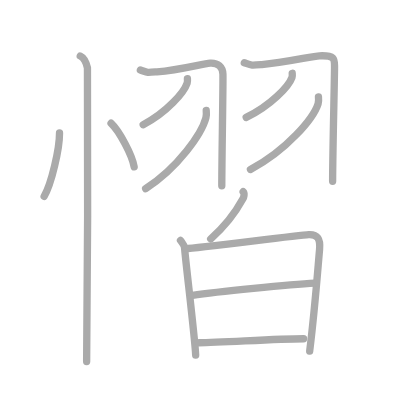
t = 0.00 s
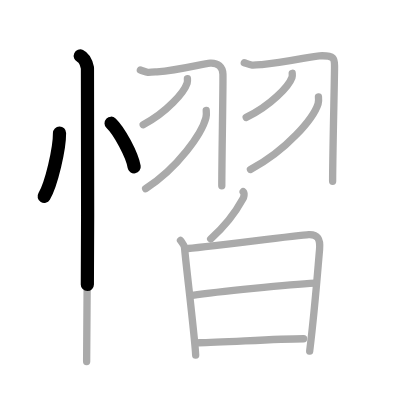
t = 2.75 s
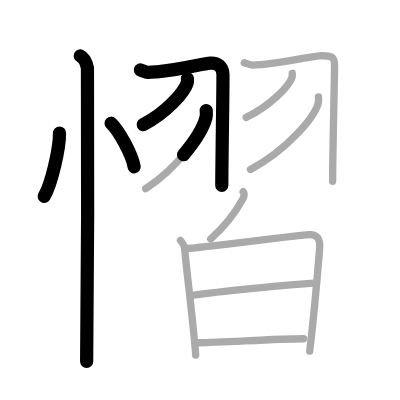
t = 5.50 s
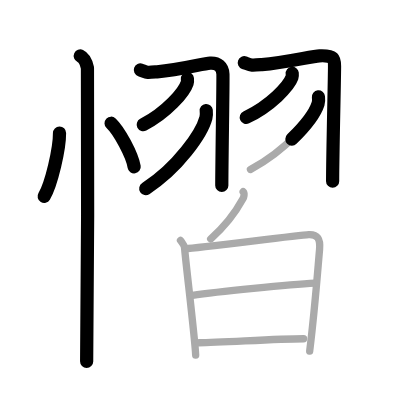
t = 8.50 s
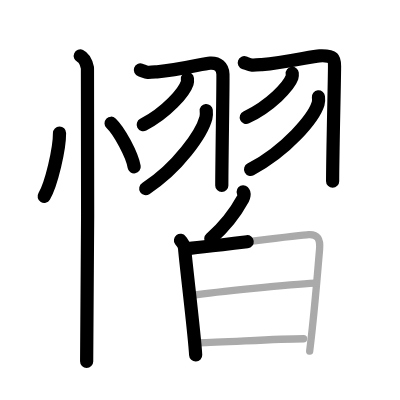
t = 11.25 s
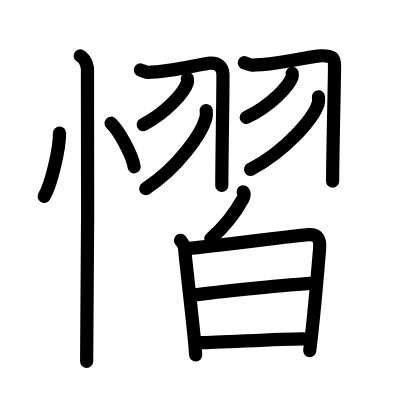
t = 14.00 s

The animated SVG that drew these frames (rendered in a browser with its animation timeline set to each time). Animation: 14 SMIL elements (animate=14); one cycle of 14.00 s.

<?xml version="1.0" standalone="no"?>
<!DOCTYPE svg PUBLIC "-//W3C//DTD SVG 1.1//EN"   "http://www.w3.org/Graphics/SVG/1.1/DTD/svg11.dtd">
<svg width="400px" height="400px"  version="1.1" xmlns="http://www.w3.org/2000/svg">
  <defs>
    <marker id="Triangle" viewBox="0 0 10 10" refX="0" refY="5" markerUnits="strokeWidth" markerWidth="3" style="stroke-opacity:0%;fill:#aaaaaa;" markerHeight="2" orient="auto">
      <path d="M 0 0 L 10 5 L 0 10 z" />
    </marker>
    
    <marker id="Arrow" viewBox="0 0 10 10" refX="5" refY="5" markerUnits="strokeWidth" markerWidth="1.8" style="stroke-opacity:0%;fill:#770000;" markerHeight="2" orient="auto">
      <path d="M 0 4 L 6 4 L 4 1 L 10 5 L 4 9 L 6 6 L 0 6 z" />
        <circle cx="5" cy="5" r="5" />
      </marker>
    
    <marker id="TriangleRed" viewBox="0 0 10 10" refX="0" refY="5" markerUnits="strokeWidth" markerWidth="3" style="stroke-opacity:0%;fill:#CC0000;" markerHeight="2" orient="auto">
      <path d="M 0 0 L 10 5 L 0 10 z" />
    </marker>
    
    <marker id="ArrowRed" viewBox="0 0 10 10" refX="5" refY="5" markerUnits="strokeWidth" markerWidth="1.8" style="stroke-opacity:0%;fill:#CC0000;" markerHeight="2" orient="auto">
      <path d="M 0 4 L 6 4 L 4 1 L 10 5 L 4 9 L 6 6 L 0 6 z" />
        <circle cx="5" cy="5" r="5" />
      </marker>
    
  </defs>
  
  <path style="fill:#ffffff; fill-opacity:100%; fill-rule:evenodd; stroke-width:0;" d="M 0 0 L 400px 0 L 400px 400px L 0 400px L 0 0" />

  <g transform="scale(3.6697247706422 3.6697247706422)">
<path style="fill:none; fill-opacity:0%; fill-rule:evenodd; stroke:#aaaaaa; stroke-opacity:100%; stroke-width: 1.5pt; stroke-linejoin:round; stroke-linecap:round;" d="M16.22 36.25c0.03 4.25-2.21 13.94-4.19 17.25"></path>
<path style="fill:none; fill-opacity:0%; fill-rule:evenodd; stroke:#aaaaaa; stroke-opacity:100%; stroke-width: 1.5pt; stroke-linejoin:round; stroke-linecap:round;" d="M30.27 33.58c2.22 2.1 5.74 8.62 6.29 11.88"></path>
<path style="fill:none; fill-opacity:0%; fill-rule:evenodd; stroke:#aaaaaa; stroke-opacity:100%; stroke-width: 1.5pt; stroke-linejoin:round; stroke-linecap:round;" d="M21.87 15.25c1.09 0.5 1.74 2.25 1.96 3.25c0.22 1 0 73.75-0.22 80"></path>
<path style="fill:none; fill-opacity:0%; fill-rule:evenodd; stroke:#aaaaaa; stroke-opacity:100%; stroke-width: 1.5pt; stroke-linejoin:round; stroke-linecap:round;" d="M38.25 19.07c2.1 0.74 1.47 0.74 4.55 0.5c6.27-0.5 12.55-2.26 14.46-2.37c2.17-0.12 3.42 0.99 3.49 3c0.08 2.22-0.31 23.36-0.31 30.43"></path>
<path style="fill:none; fill-opacity:0%; fill-rule:evenodd; stroke:#aaaaaa; stroke-opacity:100%; stroke-width: 1.5pt; stroke-linejoin:round; stroke-linecap:round;" d="M51.07 21.45c0.03 0.29 0.07 0.76-0.07 1.18c-0.82 2.5-5.53 7.99-11.98 11.35"></path>
<path style="fill:none; fill-opacity:0%; fill-rule:evenodd; stroke:#aaaaaa; stroke-opacity:100%; stroke-width: 1.5pt; stroke-linejoin:round; stroke-linecap:round;" d="M56.2 30.11c0.05 0.5 0.1 1.3-0.09 2.02c-1.12 4.25-7.58 13.58-16.42 19.28"></path>
<path style="fill:none; fill-opacity:0%; fill-rule:evenodd; stroke:#aaaaaa; stroke-opacity:100%; stroke-width: 1.5pt; stroke-linejoin:round; stroke-linecap:round;" d="M66.57 17.09c2.09 0.77 1.73 0.77 4.79 0.51c6.24-0.52 13.79-2.31 15.7-2.39c4.28-0.18 4.1 0.91 4.1 3.04c0 3.41-0.52 23.88-0.52 31.17"></path>
<path style="fill:none; fill-opacity:0%; fill-rule:evenodd; stroke:#aaaaaa; stroke-opacity:100%; stroke-width: 1.5pt; stroke-linejoin:round; stroke-linecap:round;" d="M79.63 19.97c0.03 0.28 0.07 0.73-0.07 1.14C78.7 23.51 73.8 28.77 67.09 32"></path>
<path style="fill:none; fill-opacity:0%; fill-rule:evenodd; stroke:#aaaaaa; stroke-opacity:100%; stroke-width: 1.5pt; stroke-linejoin:round; stroke-linecap:round;" d="M86.78 26.41c0.05 0.47 0.11 1.2-0.1 1.87c-1.26 3.95-8.51 12.61-18.43 17.91"></path>
<path style="fill:none; fill-opacity:0%; fill-rule:evenodd; stroke:#aaaaaa; stroke-opacity:100%; stroke-width: 1.5pt; stroke-linejoin:round; stroke-linecap:round;" d="M66.26 52.25c0.49 0.46 0.14 1.57-0.06 1.93c-1.95 3.57-4.95 7.57-8.79 10.92"></path>
<path style="fill:none; fill-opacity:0%; fill-rule:evenodd; stroke:#aaaaaa; stroke-opacity:100%; stroke-width: 1.5pt; stroke-linejoin:round; stroke-linecap:round;" d="M49.18 65.51c0.55 0.74 1.04 1.12 1.12 2.1c0.29 3.89 2.8 24.27 3.02 29.14"></path>
<path style="fill:none; fill-opacity:0%; fill-rule:evenodd; stroke:#aaaaaa; stroke-opacity:100%; stroke-width: 1.5pt; stroke-linejoin:round; stroke-linecap:round;" d="M50.62 67.75c3.14-0.12 30.64-3.67 33.5-3.81c2.39-0.12 3.24 1.08 2.96 4.06c-0.44 4.75-1.22 15.75-2.69 27.67"></path>
<path style="fill:none; fill-opacity:0%; fill-rule:evenodd; stroke:#aaaaaa; stroke-opacity:100%; stroke-width: 1.5pt; stroke-linejoin:round; stroke-linecap:round;" d="M52.45 80.48c6.56-0.98 26.66-2.98 33.38-3.32"></path>
<path style="fill:none; fill-opacity:0%; fill-rule:evenodd; stroke:#aaaaaa; stroke-opacity:100%; stroke-width: 1.5pt; stroke-linejoin:round; stroke-linecap:round;" d="M54.24 93.39c6.29 0 20.36-1.07 28.49-1.07"></path>

<path style="fill:none; fill-opacity:0%; fill-rule:evenodd; stroke:#000000; stroke-opacity:100%; stroke-width: 2.7pt; stroke-linejoin:round; stroke-linecap:round;" d="M16.22 36.25c0.03 4.25-2.21 13.94-4.19 17.25" pathLength="100" stroke-dashoffset="100" stroke-dasharray="100 105"><animate id="dashAnim1" attributeName="stroke-dashoffset" from="100" to="0" dur="1s" calcMode="linear" fill="freeze"/></path>
<path style="fill:none; fill-opacity:0%; fill-rule:evenodd; stroke:#000000; stroke-opacity:100%; stroke-width: 2.7pt; stroke-linejoin:round; stroke-linecap:round;" d="M30.27 33.58c2.22 2.1 5.74 8.62 6.29 11.88" pathLength="100" stroke-dashoffset="100" stroke-dasharray="100 105"><animate id="dashAnim2" attributeName="stroke-dashoffset" from="100" to="0" dur="1s" calcMode="linear" begin="dashAnim1.end" fill="freeze"/></path>
<path style="fill:none; fill-opacity:0%; fill-rule:evenodd; stroke:#000000; stroke-opacity:100%; stroke-width: 2.7pt; stroke-linejoin:round; stroke-linecap:round;" d="M21.87 15.25c1.09 0.5 1.74 2.25 1.96 3.25c0.22 1 0 73.75-0.22 80" pathLength="100" stroke-dashoffset="100" stroke-dasharray="100 105"><animate id="dashAnim3" attributeName="stroke-dashoffset" from="100" to="0" dur="1s" calcMode="linear" begin="dashAnim2.end" fill="freeze"/></path>
<path style="fill:none; fill-opacity:0%; fill-rule:evenodd; stroke:#000000; stroke-opacity:100%; stroke-width: 2.7pt; stroke-linejoin:round; stroke-linecap:round;" d="M38.25 19.07c2.1 0.74 1.47 0.74 4.55 0.5c6.27-0.5 12.55-2.26 14.46-2.37c2.17-0.12 3.42 0.99 3.49 3c0.08 2.22-0.31 23.36-0.31 30.43" pathLength="100" stroke-dashoffset="100" stroke-dasharray="100 105"><animate id="dashAnim4" attributeName="stroke-dashoffset" from="100" to="0" dur="1s" calcMode="linear" begin="dashAnim3.end" fill="freeze"/></path>
<path style="fill:none; fill-opacity:0%; fill-rule:evenodd; stroke:#000000; stroke-opacity:100%; stroke-width: 2.7pt; stroke-linejoin:round; stroke-linecap:round;" d="M51.07 21.45c0.03 0.29 0.07 0.76-0.07 1.18c-0.82 2.5-5.53 7.99-11.98 11.35" pathLength="100" stroke-dashoffset="100" stroke-dasharray="100 105"><animate id="dashAnim5" attributeName="stroke-dashoffset" from="100" to="0" dur="1s" calcMode="linear" begin="dashAnim4.end" fill="freeze"/></path>
<path style="fill:none; fill-opacity:0%; fill-rule:evenodd; stroke:#000000; stroke-opacity:100%; stroke-width: 2.7pt; stroke-linejoin:round; stroke-linecap:round;" d="M56.2 30.11c0.05 0.5 0.1 1.3-0.09 2.02c-1.12 4.25-7.58 13.58-16.42 19.28" pathLength="100" stroke-dashoffset="100" stroke-dasharray="100 105"><animate id="dashAnim6" attributeName="stroke-dashoffset" from="100" to="0" dur="1s" calcMode="linear" begin="dashAnim5.end" fill="freeze"/></path>
<path style="fill:none; fill-opacity:0%; fill-rule:evenodd; stroke:#000000; stroke-opacity:100%; stroke-width: 2.7pt; stroke-linejoin:round; stroke-linecap:round;" d="M66.57 17.09c2.09 0.77 1.73 0.77 4.79 0.51c6.24-0.52 13.79-2.31 15.7-2.39c4.28-0.18 4.1 0.91 4.1 3.04c0 3.41-0.52 23.88-0.52 31.17" pathLength="100" stroke-dashoffset="100" stroke-dasharray="100 105"><animate id="dashAnim7" attributeName="stroke-dashoffset" from="100" to="0" dur="1s" calcMode="linear" begin="dashAnim6.end" fill="freeze"/></path>
<path style="fill:none; fill-opacity:0%; fill-rule:evenodd; stroke:#000000; stroke-opacity:100%; stroke-width: 2.7pt; stroke-linejoin:round; stroke-linecap:round;" d="M79.63 19.97c0.03 0.28 0.07 0.73-0.07 1.14C78.7 23.51 73.8 28.77 67.09 32" pathLength="100" stroke-dashoffset="100" stroke-dasharray="100 105"><animate id="dashAnim8" attributeName="stroke-dashoffset" from="100" to="0" dur="1s" calcMode="linear" begin="dashAnim7.end" fill="freeze"/></path>
<path style="fill:none; fill-opacity:0%; fill-rule:evenodd; stroke:#000000; stroke-opacity:100%; stroke-width: 2.7pt; stroke-linejoin:round; stroke-linecap:round;" d="M86.78 26.41c0.05 0.47 0.11 1.2-0.1 1.87c-1.26 3.95-8.51 12.61-18.43 17.91" pathLength="100" stroke-dashoffset="100" stroke-dasharray="100 105"><animate id="dashAnim9" attributeName="stroke-dashoffset" from="100" to="0" dur="1s" calcMode="linear" begin="dashAnim8.end" fill="freeze"/></path>
<path style="fill:none; fill-opacity:0%; fill-rule:evenodd; stroke:#000000; stroke-opacity:100%; stroke-width: 2.7pt; stroke-linejoin:round; stroke-linecap:round;" d="M66.26 52.25c0.49 0.46 0.14 1.57-0.06 1.93c-1.95 3.57-4.95 7.57-8.79 10.92" pathLength="100" stroke-dashoffset="100" stroke-dasharray="100 105"><animate id="dashAnim10" attributeName="stroke-dashoffset" from="100" to="0" dur="1s" calcMode="linear" begin="dashAnim9.end" fill="freeze"/></path>
<path style="fill:none; fill-opacity:0%; fill-rule:evenodd; stroke:#000000; stroke-opacity:100%; stroke-width: 2.7pt; stroke-linejoin:round; stroke-linecap:round;" d="M49.18 65.51c0.55 0.74 1.04 1.12 1.12 2.1c0.29 3.89 2.8 24.27 3.02 29.14" pathLength="100" stroke-dashoffset="100" stroke-dasharray="100 105"><animate id="dashAnim11" attributeName="stroke-dashoffset" from="100" to="0" dur="1s" calcMode="linear" begin="dashAnim10.end" fill="freeze"/></path>
<path style="fill:none; fill-opacity:0%; fill-rule:evenodd; stroke:#000000; stroke-opacity:100%; stroke-width: 2.7pt; stroke-linejoin:round; stroke-linecap:round;" d="M50.62 67.75c3.14-0.12 30.64-3.67 33.5-3.81c2.39-0.12 3.24 1.08 2.96 4.06c-0.44 4.75-1.22 15.75-2.69 27.67" pathLength="100" stroke-dashoffset="100" stroke-dasharray="100 105"><animate id="dashAnim12" attributeName="stroke-dashoffset" from="100" to="0" dur="1s" calcMode="linear" begin="dashAnim11.end" fill="freeze"/></path>
<path style="fill:none; fill-opacity:0%; fill-rule:evenodd; stroke:#000000; stroke-opacity:100%; stroke-width: 2.7pt; stroke-linejoin:round; stroke-linecap:round;" d="M52.45 80.48c6.56-0.98 26.66-2.98 33.38-3.32" pathLength="100" stroke-dashoffset="100" stroke-dasharray="100 105"><animate id="dashAnim13" attributeName="stroke-dashoffset" from="100" to="0" dur="1s" calcMode="linear" begin="dashAnim12.end" fill="freeze"/></path>
<path style="fill:none; fill-opacity:0%; fill-rule:evenodd; stroke:#000000; stroke-opacity:100%; stroke-width: 2.7pt; stroke-linejoin:round; stroke-linecap:round;" d="M54.24 93.39c6.29 0 20.36-1.07 28.49-1.07" pathLength="100" stroke-dashoffset="100" stroke-dasharray="100 105"><animate id="dashAnim14" attributeName="stroke-dashoffset" from="100" to="0" dur="1s" calcMode="linear" begin="dashAnim13.end" fill="freeze"/></path>

</g>

</svg>  
          
